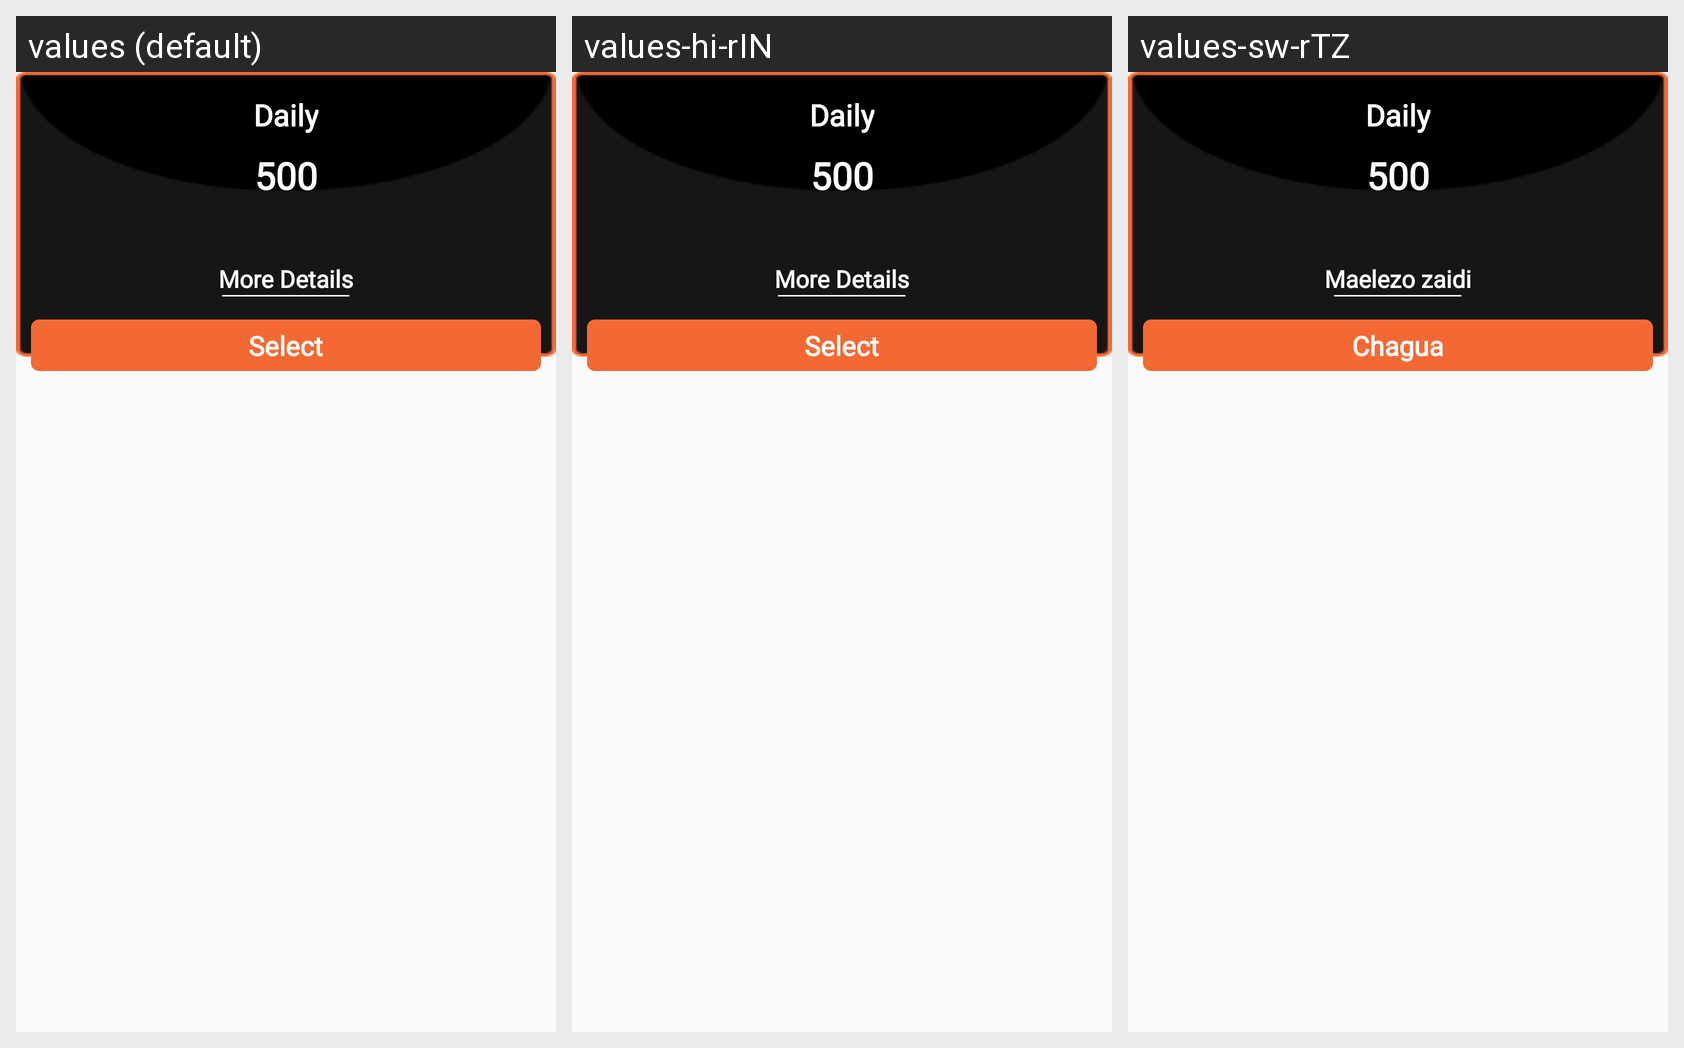

Here is an Android app screen in its default locale and in the app's own translations. Write out the translated-string differences for the strings that appear on this screen.
Android screen res/layout/layout_purchasing.xml rendered under 3 locales, left to right: values (default), values-hi-rIN, values-sw-rTZ. Device: Nexus 5 (rendered at 1080×1920; each locale shown at half size, 540×960, under a caption strip naming it); theme AppBaseTheme.
Strings drawn on this screen, with the default value and each locale's value (text and hints the layout hard-codes, and strings that could not be matched under every locale, appear in the picture but are not listed):

more_details
  values: More Details
  values-hi-rIN: More Details
  values-sw-rTZ: Maelezo zaidi

select
  values: Select
  values-hi-rIN: Select
  values-sw-rTZ: Chagua
